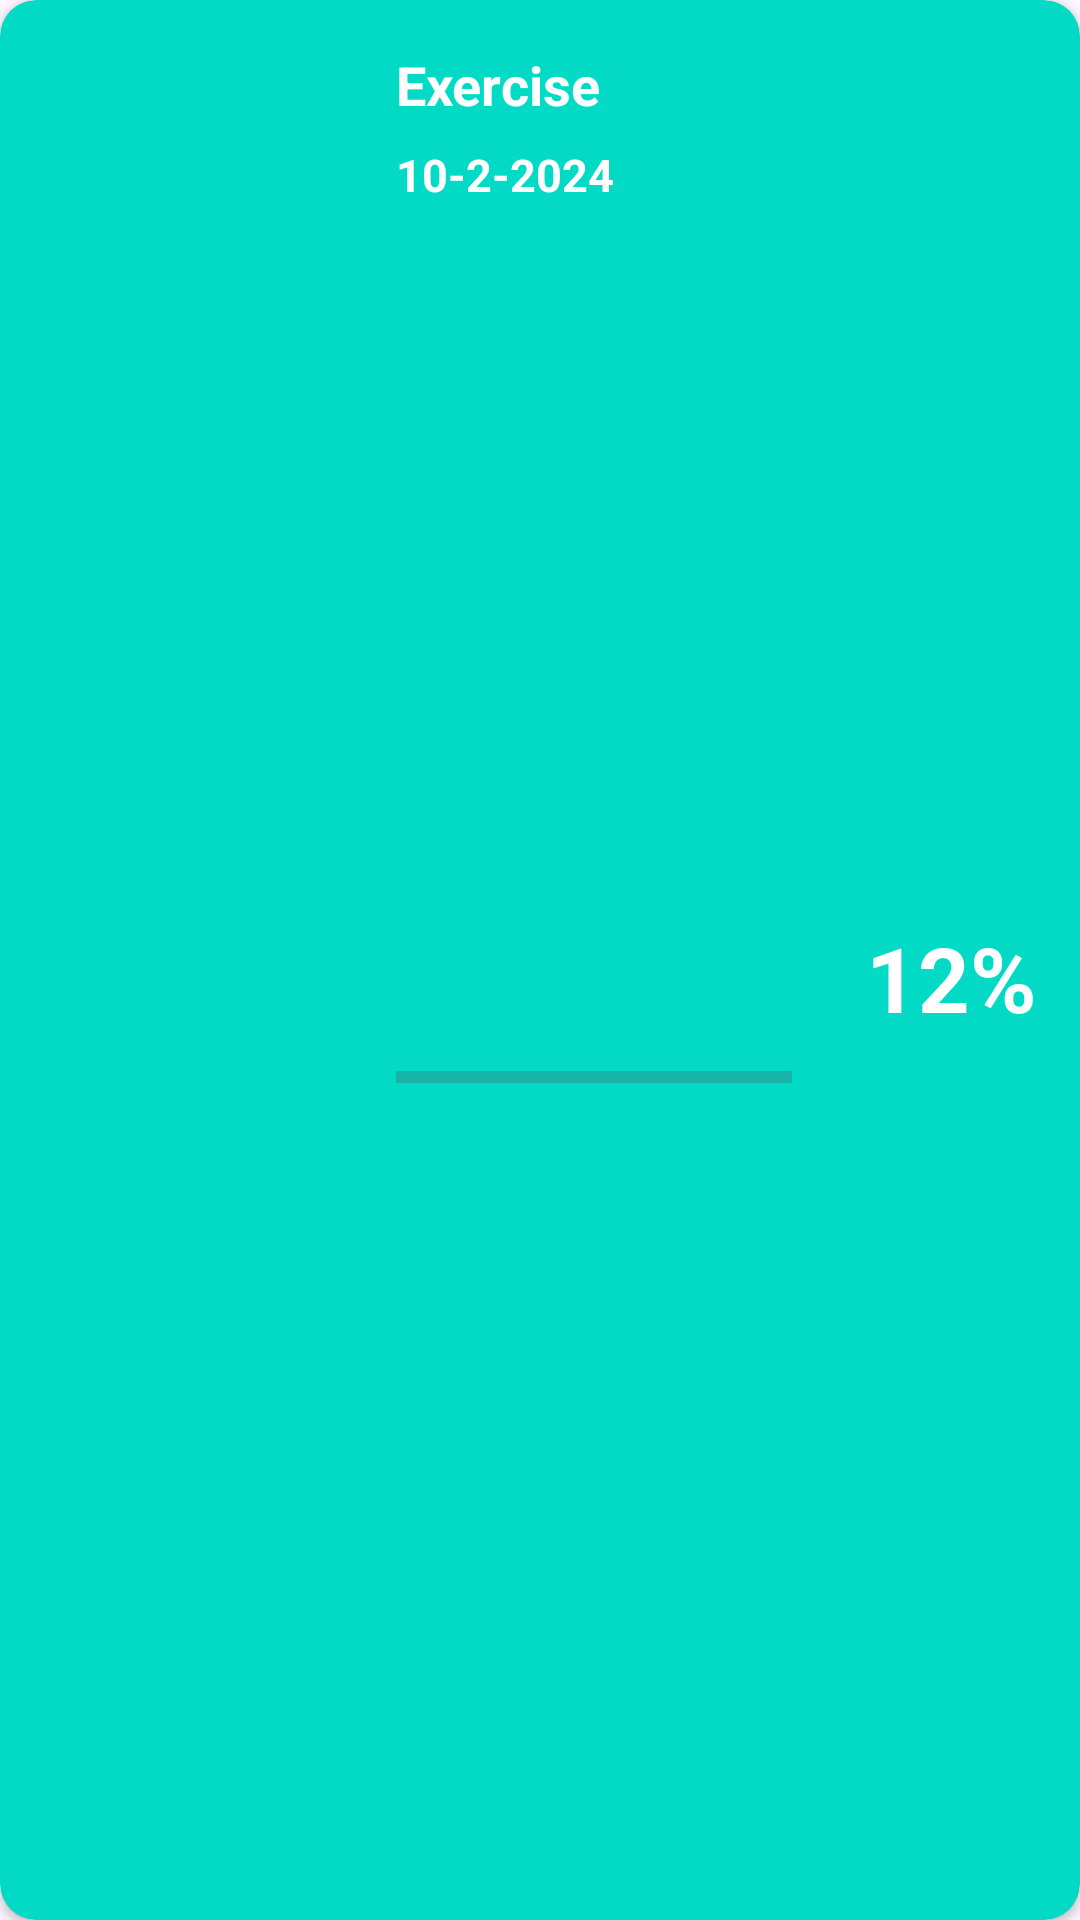

Layout XML and referenced resources for this Android screen:
<!-- AndroidManifest.xml: application theme Theme.AppLayout -->
<!-- res/layout/viewholder_task.xml -->
<?xml version="1.0" encoding="utf-8"?>
<androidx.cardview.widget.CardView xmlns:android="http://schemas.android.com/apk/res/android"
    xmlns:app="http://schemas.android.com/apk/res-auto"
    xmlns:tools="http://schemas.android.com/tools"
    android:layout_width="match_parent"
    android:layout_height="100dp"
    android:layout_margin="14dp"
    app:cardBackgroundColor="@color/teal_200"
    app:cardCornerRadius="12dp">

    <androidx.constraintlayout.widget.ConstraintLayout
        android:layout_width="match_parent"
        android:layout_height="match_parent">

        <ImageView
            android:id="@+id/subjectImage"
            android:layout_width="80dp"
            android:layout_height="80dp"
            android:layout_marginStart="16dp"
            app:layout_constraintBottom_toBottomOf="parent"
            app:layout_constraintStart_toStartOf="parent"
            app:layout_constraintTop_toTopOf="parent" />

        <TextView
            android:id="@+id/subjectTxt"
            android:layout_width="wrap_content"
            android:layout_height="wrap_content"
            android:layout_marginStart="132dp"
            android:layout_marginTop="16dp"
            android:text="Exercise"
            android:textColor="@color/white"
            android:textSize="18dp"
            android:textStyle="bold"
            app:layout_constraintStart_toStartOf="parent"
            app:layout_constraintTop_toTopOf="parent" />

        <ProgressBar
            android:id="@+id/subjectProgressBar"
            style="?android:attr/progressBarStyleHorizontal"
            android:layout_width="132dp"
            android:layout_height="43dp"
            android:layout_marginStart="36dp"
            android:layout_marginBottom="4dp"
            android:progressTint="@color/white"
            app:layout_constraintBottom_toBottomOf="parent"
            app:layout_constraintStart_toEndOf="@+id/subjectImage"
            app:layout_constraintTop_toBottomOf="@+id/subjectTxt"
            app:layout_constraintVertical_bias="0.538" />

        <TextView
            android:id="@+id/subjectProgressTxt"
            android:layout_width="wrap_content"
            android:layout_height="wrap_content"
            android:text="12%"
            android:textColor="@color/white"
            android:textSize="30dp"
            android:textStyle="bold"
            app:layout_constraintBottom_toBottomOf="parent"
            app:layout_constraintEnd_toEndOf="parent"
            app:layout_constraintHorizontal_bias="0.636"
            app:layout_constraintStart_toEndOf="@+id/subjectProgressBar"
            app:layout_constraintTop_toTopOf="parent"
            app:layout_constraintVertical_bias="0.51" />

        <TextView
            android:id="@+id/timeWord"
            android:layout_width="wrap_content"
            android:layout_height="wrap_content"
            android:layout_marginStart="132dp"
            android:layout_marginTop="48dp"
            android:text="10-2-2024"
            android:textColor="@color/white"
            android:textSize="15sp"
            android:textStyle="bold"
            app:layout_constraintStart_toStartOf="parent"
            app:layout_constraintTop_toTopOf="parent" />
    </androidx.constraintlayout.widget.ConstraintLayout>

</androidx.cardview.widget.CardView>
<!-- resources referenced by this layout -->
<resources>
  <color name="teal_200">#FF03DAC5</color>
  <color name="white">#FFFFFFFF</color>
  <style name="Theme.AppLayout" parent="Base.Theme.AppLayout" />
  <style name="Base.Theme.AppLayout" parent="Theme.Material3.DayNight.NoActionBar">
          
          
      </style>
</resources>
